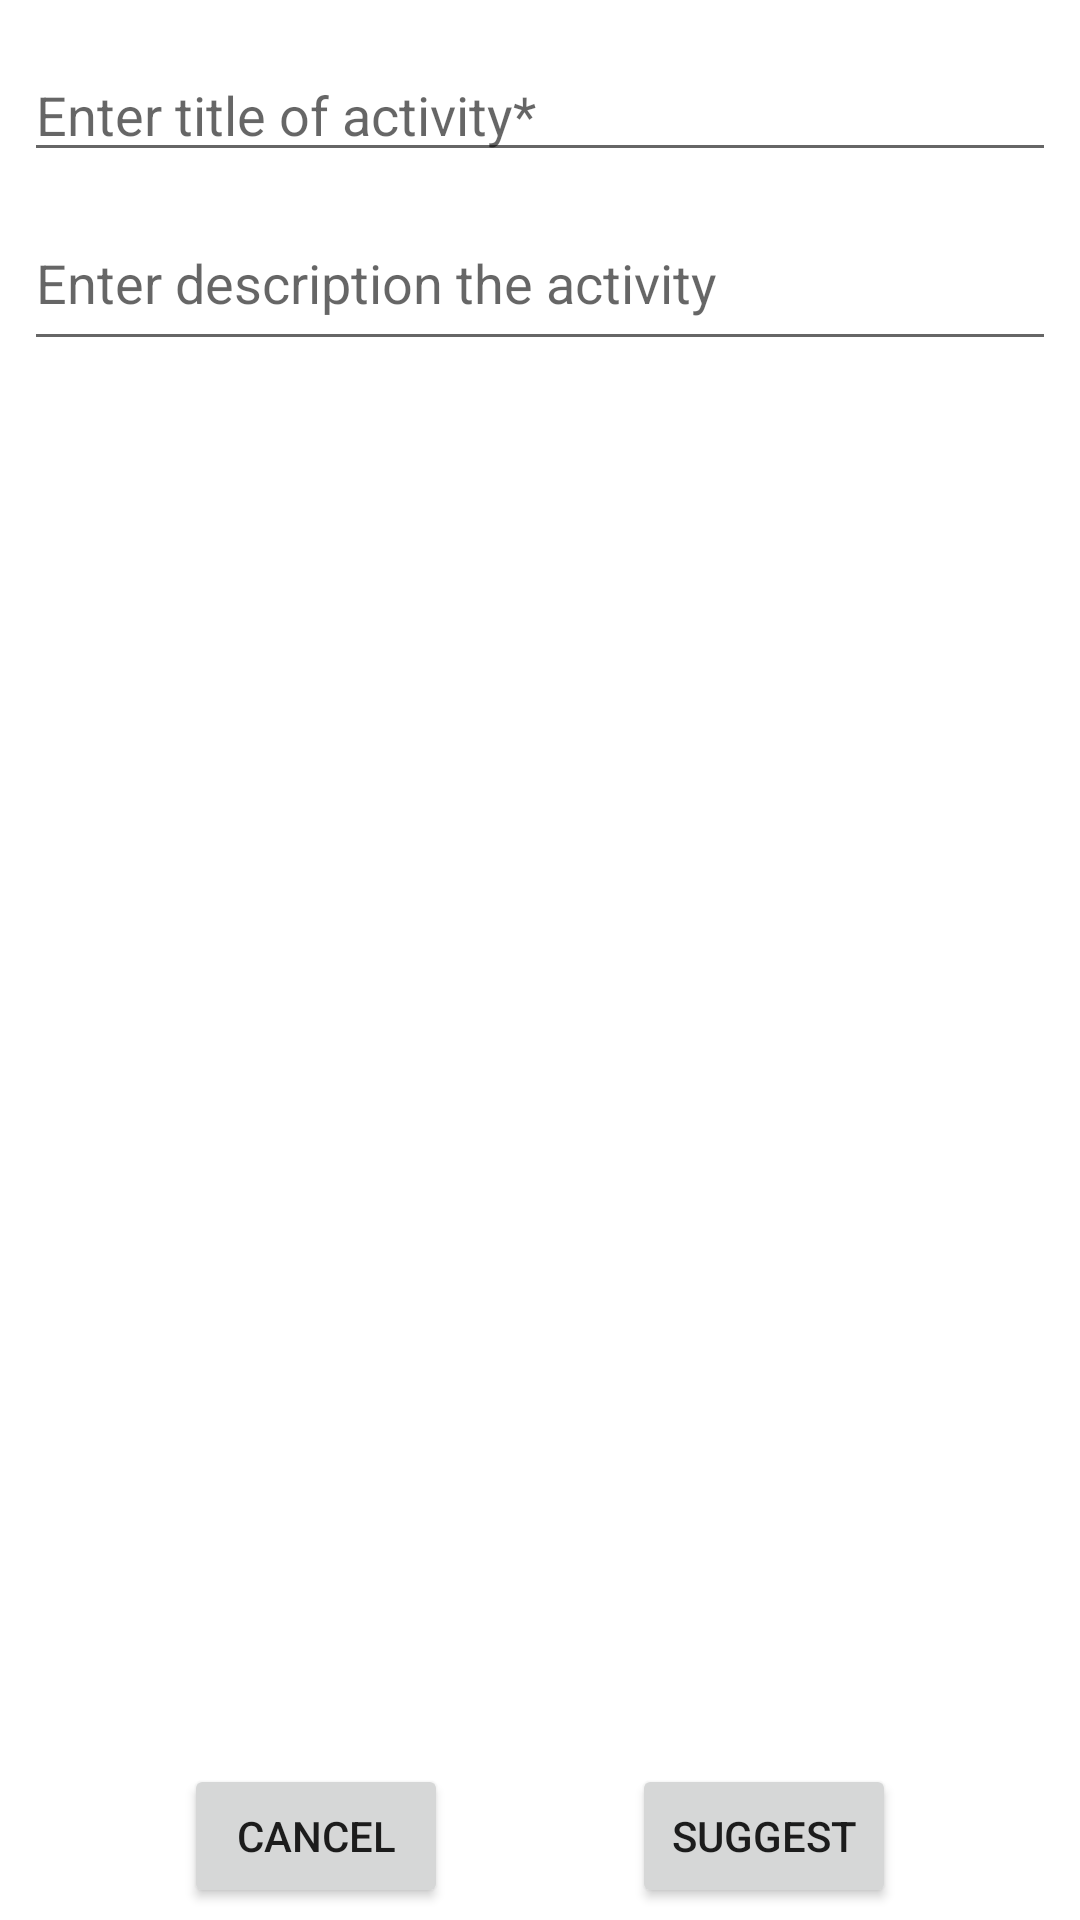

Here is an Android app screen rendered from its layout file. Give the layout XML and the strings, colors and styles it references.
<!-- AndroidManifest.xml: application theme Theme.ActiviBoost -->
<!-- res/layout/activity_suggest.xml -->
<?xml version="1.0" encoding="utf-8"?>
<androidx.constraintlayout.widget.ConstraintLayout xmlns:android="http://schemas.android.com/apk/res/android"
    xmlns:app="http://schemas.android.com/apk/res-auto"
    xmlns:tools="http://schemas.android.com/tools"
    android:layout_width="match_parent"
    android:layout_height="match_parent"
    android:foregroundGravity="top"
    tools:context=".ui.shared.activities.suggest.SuggestActivity">

    <Button
        android:id="@+id/suggestBtn"
        android:layout_width="wrap_content"
        android:layout_height="wrap_content"
        android:layout_marginBottom="4dp"
        android:text="@string/suggestBtn"
        app:layout_constraintBottom_toBottomOf="parent"
        app:layout_constraintEnd_toEndOf="parent"
        app:layout_constraintHorizontal_bias="0.5"
        app:layout_constraintStart_toEndOf="@+id/suggestCancelBtn"
        app:layout_constraintTop_toTopOf="@+id/suggestCancelBtn" />

    <EditText
        android:id="@+id/titleSuggestActivity"
        android:layout_width="0dp"
        android:layout_height="wrap_content"
        android:layout_marginStart="8dp"
        android:layout_marginTop="16dp"
        android:layout_marginEnd="8dp"
        android:ems="10"
        android:hint="@string/activityTitle"
        android:inputType="textPersonName"
        app:layout_constraintEnd_toEndOf="parent"
        app:layout_constraintStart_toStartOf="parent"
        app:layout_constraintTop_toTopOf="parent" />

    <EditText
        android:id="@+id/descriptionSuggestActivity"
        android:layout_width="0dp"
        android:layout_height="55dp"
        android:layout_marginStart="8dp"
        android:layout_marginTop="8dp"
        android:layout_marginEnd="8dp"
        android:ems="10"
        android:hint="@string/activityDescription"
        android:inputType="textPersonName"
        android:textAlignment="viewStart"
        app:flow_horizontalAlign="start"
        app:flow_verticalAlign="top"
        app:layout_constraintEnd_toEndOf="parent"
        app:layout_constraintHorizontal_bias="0.0"
        app:layout_constraintStart_toStartOf="parent"
        app:layout_constraintTop_toBottomOf="@+id/titleSuggestActivity" />

    <Button
        android:id="@+id/suggestCancelBtn"
        android:layout_width="wrap_content"
        android:layout_height="wrap_content"
        android:layout_marginBottom="4dp"
        android:text="@string/cancel"
        app:layout_constraintBottom_toBottomOf="parent"
        app:layout_constraintEnd_toStartOf="@+id/suggestBtn"
        app:layout_constraintHorizontal_bias="0.5"
        app:layout_constraintStart_toStartOf="parent" />

</androidx.constraintlayout.widget.ConstraintLayout>
<!-- resources referenced by this layout -->
<resources>
  <string name="activityDescription">Enter description the activity</string>
  <string name="activityTitle">Enter title of activity*</string>
  <string name="cancel">Cancel</string>
  <string name="suggestBtn">Suggest</string>
  <style name="Theme.ActiviBoost" parent="Theme.MaterialComponents.DayNight.DarkActionBar">
          
          <item name="colorPrimary">#A5D6A7</item>
          <item name="colorPrimaryVariant">#9CCC65</item>
          <item name="colorOnPrimary">@color/white</item>
          
          <item name="colorSecondary">#DCE775</item>
          <item name="colorSecondaryVariant">@color/teal_700</item>
          <item name="colorOnSecondary">@color/black</item>
          
          <item name="android:statusBarColor" tools:targetApi="l">?attr/colorPrimaryVariant</item>
          
      </style>
  <color name="white">#FFFFFFFF</color>
  <color name="teal_700">#FF018786</color>
  <color name="black">#FF000000</color>
</resources>
